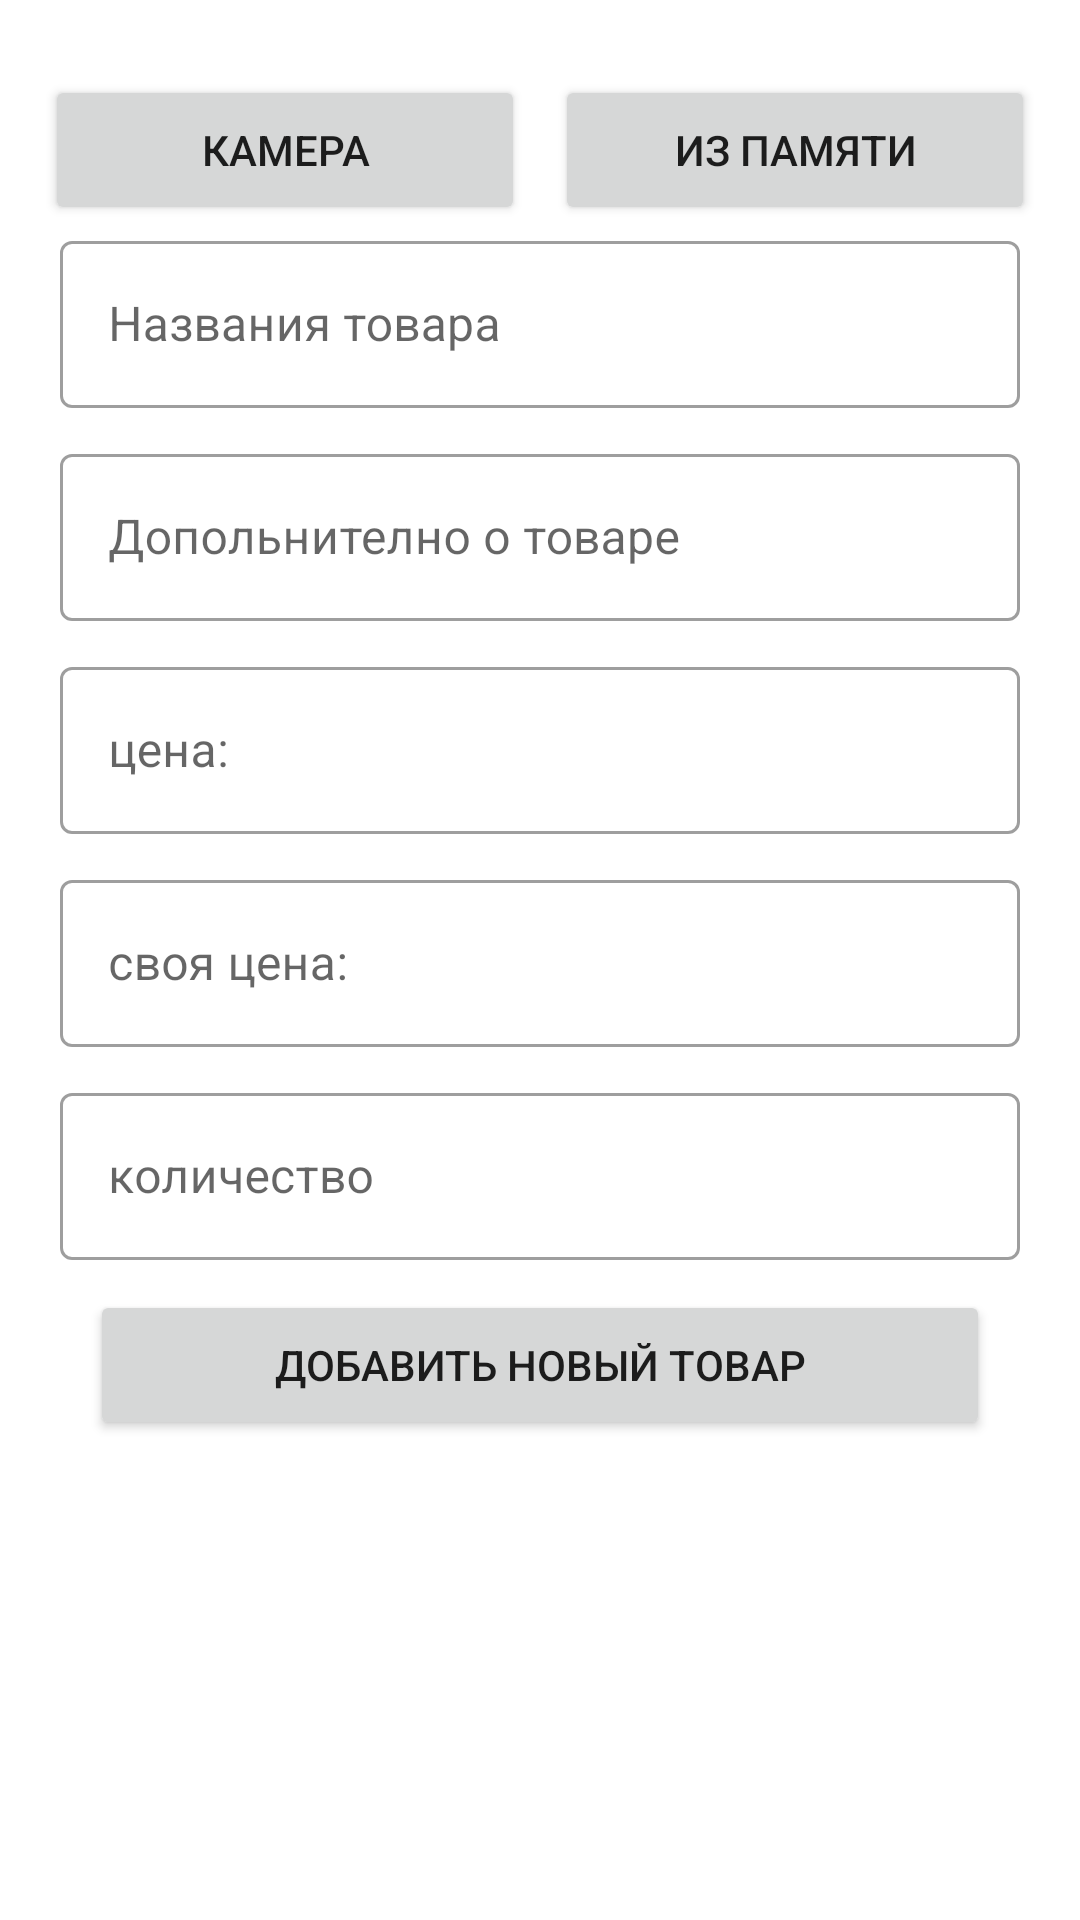

Reconstruct the res/layout file that produces this screen, plus the resources it refers to.
<!-- AndroidManifest.xml: application theme Theme.SellU -->
<!-- res/layout/activity_add_product.xml -->
<?xml version="1.0" encoding="utf-8"?>
<ScrollView xmlns:android="http://schemas.android.com/apk/res/android"
    xmlns:app="http://schemas.android.com/apk/res-auto"
    xmlns:tools="http://schemas.android.com/tools"
    android:layout_width="match_parent"
    android:layout_height="match_parent"
    android:background="@color/background"
    tools:context=".ui.products.add_product.AddProductActivity">

    <LinearLayout
        android:layout_width="match_parent"
        android:layout_height="wrap_content"
        android:padding="15dp"
        android:orientation="vertical">

    <androidx.constraintlayout.widget.ConstraintLayout
        android:background="@drawable/tile"
        android:padding="5dp"
        android:layout_width="match_parent"
        android:layout_height="wrap_content">

        <com.dosu.sellu.ui.custom_view.SquareLayout
            android:id="@+id/layout0"
            android:layout_width="0dp"
            android:layout_height="0dp"
            app:layout_constraintStart_toStartOf="parent"
            app:layout_constraintEnd_toStartOf="@id/layout1"
            app:layout_constraintTop_toTopOf="parent"
            app:layout_constraintBottom_toBottomOf="parent"
            app:layout_constraintHorizontal_weight="0.5">
            <ImageView
                android:id="@+id/image0"
                android:layout_width="match_parent"
                android:layout_height="match_parent"
                android:layout_margin="5dp"
                android:src="@drawable/ic_baseline_shopping_bag_24"
                android:scaleType="centerCrop"/>
            <ImageButton
                android:id="@+id/remove0"
                android:layout_width="match_parent"
                android:layout_height="match_parent"
                android:alpha="0.5"
                android:src="@drawable/ic_baseline_delete_24"/>
        </com.dosu.sellu.ui.custom_view.SquareLayout>

        <com.dosu.sellu.ui.custom_view.SquareLayout
            android:id="@+id/layout1"
            android:layout_width="0dp"
            android:layout_height="0dp"
            app:layout_constraintStart_toEndOf="@id/layout0"
            app:layout_constraintEnd_toStartOf="@id/layout2"
            app:layout_constraintTop_toTopOf="parent"
            app:layout_constraintHorizontal_weight="0.25"
            app:layout_constraintVertical_weight="0.5">
            <ImageView
                android:id="@+id/image1"
                android:layout_width="match_parent"
                android:layout_height="match_parent"
                android:layout_margin="5dp"
                android:src="@drawable/ic_baseline_shopping_bag_24"
                android:scaleType="centerCrop"/>
            <ImageButton
                android:id="@+id/remove1"
                android:layout_width="match_parent"
                android:layout_height="match_parent"
                android:alpha="0.5"
                android:src="@drawable/ic_baseline_delete_24"/>
        </com.dosu.sellu.ui.custom_view.SquareLayout>

        <com.dosu.sellu.ui.custom_view.SquareLayout
            android:id="@+id/layout2"
            android:layout_width="0dp"
            android:layout_height="0dp"
            app:layout_constraintStart_toEndOf="@id/layout1"
            app:layout_constraintEnd_toEndOf="parent"
            app:layout_constraintTop_toTopOf="parent"
            app:layout_constraintBottom_toTopOf="@id/layout4"
            app:layout_constraintHorizontal_weight="0.25"
            app:layout_constraintVertical_weight="0.5">
            <ImageView
                android:id="@+id/image2"
                android:layout_width="match_parent"
                android:layout_height="match_parent"
                android:layout_margin="5dp"
                android:src="@drawable/ic_baseline_shopping_bag_24"
                android:scaleType="centerCrop"/>
            <ImageButton
                android:id="@+id/remove2"
                android:layout_width="match_parent"
                android:layout_height="match_parent"
                android:alpha="0.5"
                android:src="@drawable/ic_baseline_delete_24"/>
        </com.dosu.sellu.ui.custom_view.SquareLayout>

        <com.dosu.sellu.ui.custom_view.SquareLayout
            android:id="@+id/layout3"
            android:layout_width="0dp"
            android:layout_height="0dp"
            app:layout_constraintStart_toEndOf="@id/layout0"
            app:layout_constraintEnd_toStartOf="@id/layout4"
            app:layout_constraintTop_toBottomOf="@id/layout1"
            app:layout_constraintHorizontal_weight="0.25"
            app:layout_constraintVertical_weight="0.5">
            <ImageView
                android:id="@+id/image3"
                android:layout_width="match_parent"
                android:layout_height="match_parent"
                android:layout_margin="5dp"
                android:src="@drawable/ic_baseline_shopping_bag_24"
                android:scaleType="centerCrop"/>
            <ImageButton
                android:id="@+id/remove3"
                android:layout_width="match_parent"
                android:layout_height="match_parent"
                android:alpha="0.5"
                android:src="@drawable/ic_baseline_delete_24"/>
        </com.dosu.sellu.ui.custom_view.SquareLayout>

        <com.dosu.sellu.ui.custom_view.SquareLayout
            android:id="@+id/layout4"
            android:layout_width="0dp"
            android:layout_height="0dp"
            app:layout_constraintStart_toEndOf="@id/layout3"
            app:layout_constraintEnd_toEndOf="parent"
            app:layout_constraintTop_toBottomOf="@id/layout2"
            app:layout_constraintHorizontal_weight="0.25"
            app:layout_constraintVertical_weight="0.5">
            <ImageView
                android:id="@+id/image4"
                android:layout_width="match_parent"
                android:layout_height="match_parent"
                android:layout_margin="5dp"
                android:src="@drawable/ic_baseline_shopping_bag_24"
                android:scaleType="centerCrop"/>
            <ImageButton
                android:id="@+id/remove4"
                android:layout_width="match_parent"
                android:layout_height="match_parent"
                android:alpha="0.5"
                android:src="@drawable/ic_baseline_delete_24"/>
        </com.dosu.sellu.ui.custom_view.SquareLayout>

    </androidx.constraintlayout.widget.ConstraintLayout>

    <LinearLayout
        android:layout_width="match_parent"
        android:layout_height="50dp">
        <Button
            android:id="@+id/image_camera"
            android:layout_width="0dp"
            android:layout_height="match_parent"
            android:layout_weight="1"
            android:text="@string/camera"
            android:layout_marginEnd="5dp"/>
        <Button
            android:id="@+id/image_storage"
            android:layout_width="0dp"
            android:layout_height="match_parent"
            android:layout_weight="1"
            android:text="@string/photos"
            android:layout_marginStart="5dp"/>
    </LinearLayout>

    <com.google.android.material.textfield.TextInputLayout
        style="@style/Widget.MaterialComponents.TextInputLayout.OutlinedBox"
        android:background="@drawable/tile"
        android:layout_width="match_parent"
        android:layout_height="wrap_content"
        android:layout_marginBottom="5dp"
        android:paddingStart="5dp"
        android:paddingEnd="5dp"
        android:paddingBottom="5dp"
        android:hint="@string/product_name">
        <com.google.android.material.textfield.TextInputEditText
            android:id="@+id/edit_name"
            android:layout_width="match_parent"
            android:layout_height="wrap_content"
            android:inputType="text"/>
    </com.google.android.material.textfield.TextInputLayout>

    <com.google.android.material.textfield.TextInputLayout
        style="@style/Widget.MaterialComponents.TextInputLayout.OutlinedBox"
        android:background="@drawable/tile"
        android:layout_width="match_parent"
        android:layout_height="wrap_content"
        android:maxHeight="200dp"
        android:layout_marginBottom="5dp"
        android:paddingStart="5dp"
        android:paddingEnd="5dp"
        android:paddingBottom="5dp"
        android:autofillHints="@string/product_description_example"
        android:hint="@string/product_description">
        <com.google.android.material.textfield.TextInputEditText
            android:id="@+id/edit_description"
            android:layout_width="match_parent"
            android:layout_height="wrap_content"
            android:inputType="textMultiLine"/>
    </com.google.android.material.textfield.TextInputLayout>

    <com.google.android.material.textfield.TextInputLayout
        style="@style/Widget.MaterialComponents.TextInputLayout.OutlinedBox"
        android:background="@drawable/tile"
        android:layout_width="match_parent"
        android:layout_height="wrap_content"
        android:layout_marginBottom="5dp"
        android:paddingStart="5dp"
        android:paddingEnd="5dp"
        android:paddingBottom="5dp"
        android:hint="@string/text_prize"
        android:autofillHints="@string/product_prize_example">
        <com.google.android.material.textfield.TextInputEditText
            android:id="@+id/edit_prize"
            android:layout_width="match_parent"
            android:layout_height="wrap_content"
            android:inputType="numberDecimal"/>
    </com.google.android.material.textfield.TextInputLayout>

    <com.google.android.material.textfield.TextInputLayout
        style="@style/Widget.MaterialComponents.TextInputLayout.OutlinedBox"
        android:background="@drawable/tile"
        android:layout_width="match_parent"
        android:layout_height="wrap_content"
        android:layout_marginBottom="5dp"
        android:paddingStart="5dp"
        android:paddingEnd="5dp"
        android:paddingBottom="5dp"
        android:hint="@string/text_own_prize"
        android:autofillHints="@string/product_prize_example">
        <com.google.android.material.textfield.TextInputEditText
            android:id="@+id/edit_onw_prize"
            android:layout_width="match_parent"
            android:layout_height="wrap_content"
            android:inputType="numberDecimal"/>
    </com.google.android.material.textfield.TextInputLayout>

    <com.google.android.material.textfield.TextInputLayout
        style="@style/Widget.MaterialComponents.TextInputLayout.OutlinedBox"
        android:background="@drawable/tile"
        android:layout_width="match_parent"
        android:layout_height="wrap_content"
        android:layout_marginBottom="5dp"
        android:paddingStart="5dp"
        android:paddingEnd="5dp"
        android:paddingBottom="5dp"
        android:autofillHints="@string/product_quantity_example"
        android:hint="@string/product_quantity_long">
        <com.google.android.material.textfield.TextInputEditText
            android:id="@+id/edit_quantity"
            android:layout_width="match_parent"
            android:layout_height="wrap_content"
            android:inputType="number"/>
    </com.google.android.material.textfield.TextInputLayout>

    <Button
        android:id="@+id/add_product_complete"
        android:layout_width="300dp"
        android:layout_height="50dp"
        android:layout_gravity="center"
        android:layout_marginBottom="10dp"
        android:text="@string/add_product"/>
    </LinearLayout>
</ScrollView>
<!-- resources referenced by this layout -->
<resources>
  <color name="background">@color/white</color>
  <!-- drawable ic_baseline_delete_24 (drawable) -->
  <vector xmlns:android="http://schemas.android.com/apk/res/android"
      android:width="24dp"
      android:height="24dp"
      android:viewportWidth="24"
      android:viewportHeight="24">
    <path
        android:fillColor="@color/color_primary"
        android:pathData="M6,19c0,1.1 0.9,2 2,2h8c1.1,0 2,-0.9 2,-2V7H6v12zM19,4h-3.5l-1,-1h-5l-1,1H5v2h14V4z"/>
  </vector>
  <!-- drawable ic_baseline_shopping_bag_24 (drawable) -->
  <vector xmlns:android="http://schemas.android.com/apk/res/android"
      android:width="24dp"
      android:height="24dp"
      android:viewportWidth="24"
      android:viewportHeight="24">
    <path
        android:fillColor="@color/color_primary"
        android:pathData="M18,6h-2c0,-2.21 -1.79,-4 -4,-4S8,3.79 8,6H6C4.9,6 4,6.9 4,8v12c0,1.1 0.9,2 2,2h12c1.1,0 2,-0.9 2,-2V8C20,6.9 19.1,6 18,6zM10,10c0,0.55 -0.45,1 -1,1s-1,-0.45 -1,-1V8h2V10zM12,4c1.1,0 2,0.9 2,2h-4C10,4.9 10.9,4 12,4zM16,10c0,0.55 -0.45,1 -1,1s-1,-0.45 -1,-1V8h2V10z"/>
  </vector>
  <!-- drawable tile (drawable) -->
  <?xml version="1.0" encoding="utf-8"?>
  <shape xmlns:android="http://schemas.android.com/apk/res/android"
      android:shape="rectangle">
      <corners android:radius="5dp"/>
      <solid android:color="@color/tile"/>
  </shape>
  <string name="add_product">Добавить новый товар</string>
  <string name="camera">Камера</string>
  <string name="photos">Из памяти</string>
  <string name="product_description">Допольнително о товаре</string>
  <string name="product_description_example">Привезено 21/08/2021, срок годности 3 дня</string>
  <string name="product_name">Названия товара</string>
  <string name="product_prize_example">18.00</string>
  <string name="product_quantity_example">80</string>
  <string name="product_quantity_long">количество</string>
  <string name="text_own_prize">своя цена:</string>
  <string name="text_prize">цена:</string>
  <style name="Theme.SellU" parent="Theme.MaterialComponents.Light.DarkActionBar">
          
          <item name="colorPrimary">@color/color_primary</item>
          
          <item name="colorSecondary">@color/tile</item>
          
          <item name="android:statusBarColor" tools:targetApi="l">?attr/colorPrimaryVariant</item>
          
      </style>
  <color name="white">#FFFFFFFF</color>
  <color name="color_primary">#FFFF6633</color>
  <color name="tile">@color/white</color>
</resources>
